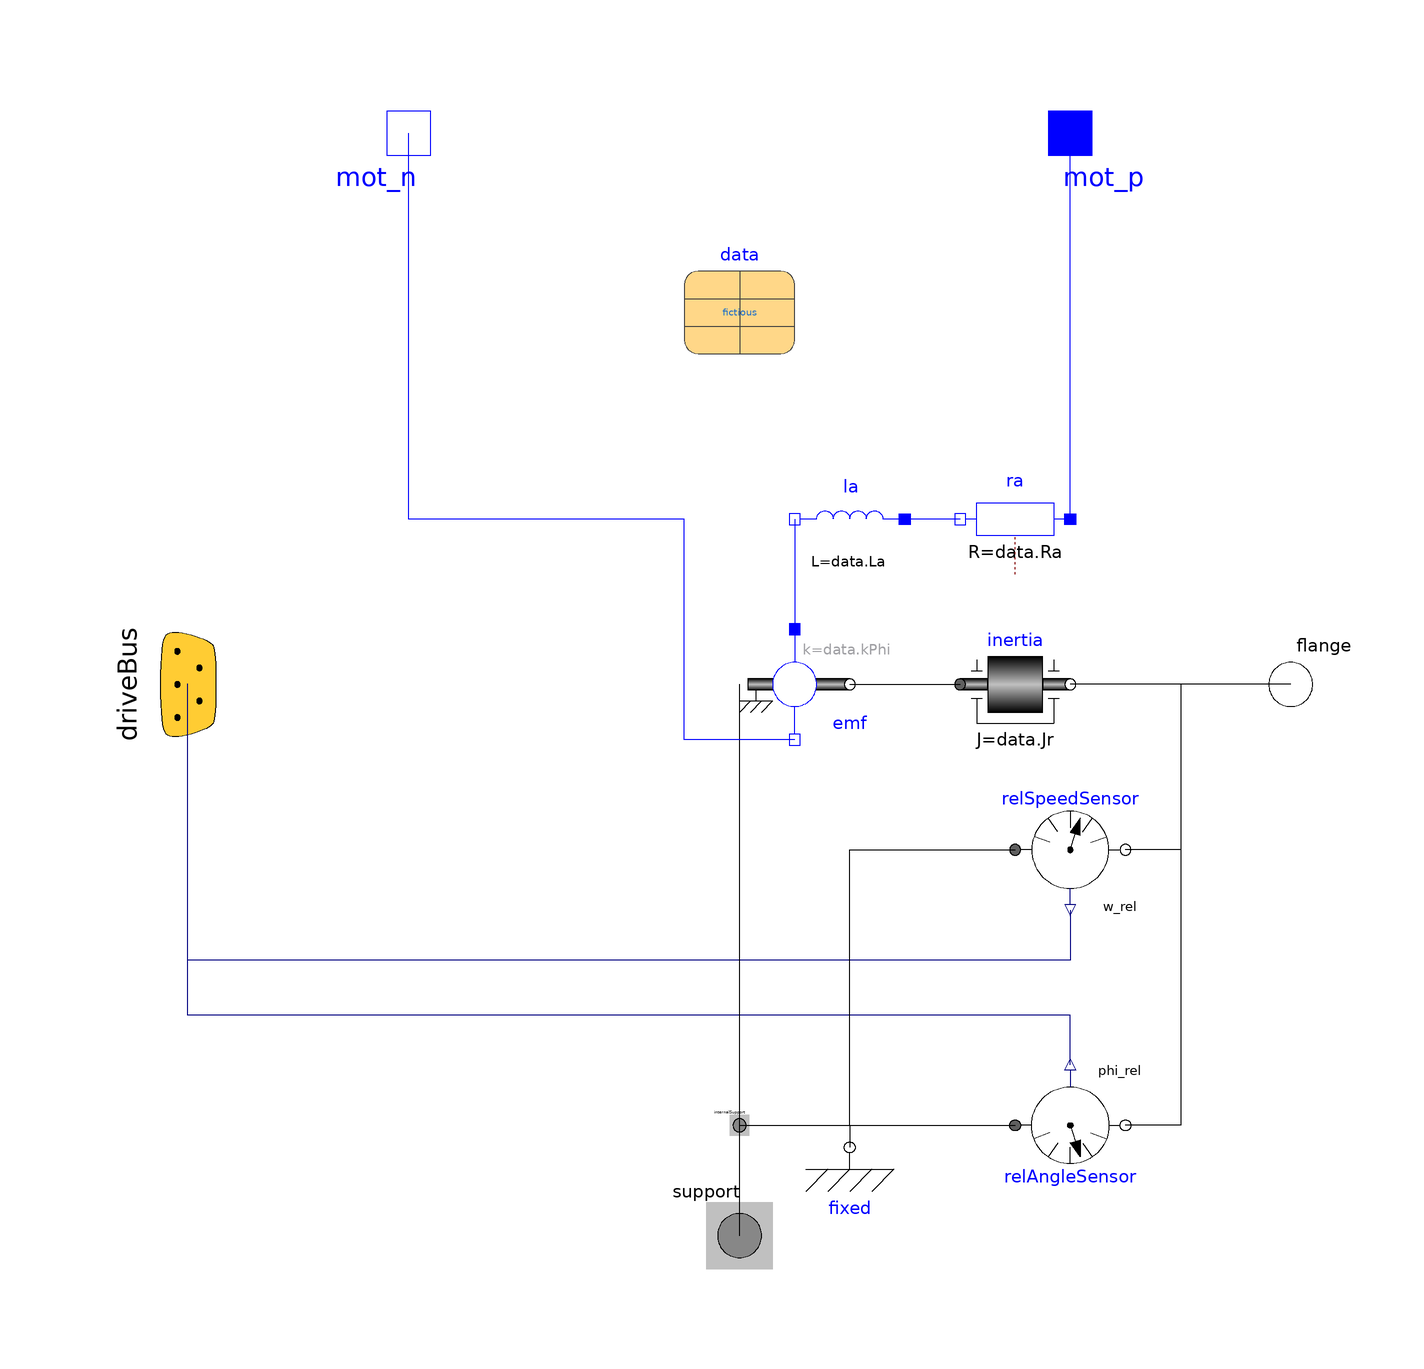

The Modelica model whose source follows is shown above as a component diagram (icons at their Placement, wires along their Line points).

model IdealMotor "Ideal DC motor"
  extends DriveControl.Interfaces.PartialMotor;
  Modelica.Electrical.Analog.Basic.Resistor ra(final R=data.Ra)
    annotation (Placement(transformation(extent={{10,-10},{-10,10}},
        rotation=0,
        origin={50,30})));
  Modelica.Electrical.Analog.Basic.Inductor la(           i(fixed=true,
        start=0), L=data.La)
    annotation (Placement(transformation(extent={{10,-10},{-10,10}},
        rotation=0,
        origin={20,30})));
  Modelica.Electrical.Analog.Basic.EMF emf(final useSupport=true, k=data.kPhi)
    annotation (Placement(transformation(extent={{0,-10},{20,10}})));
  Modelica.Mechanics.Rotational.Components.Inertia inertia(final J=data.Jr)
    annotation (Placement(transformation(extent={{40,-10},{60,10}})));
equation
  connect(ra.n, la.p)
    annotation (Line(points={{40,30},{30,30}},       color={0,0,255}));
  connect(la.n, emf.p)
    annotation (Line(points={{10,30},{10,30},{10,20},{10,10}},
                                                       color={0,0,255}));
  connect(emf.flange, inertia.flange_a)
    annotation (Line(points={{20,0},{20,0},{40,0}}, color={0,0,0}));
  connect(ra.p, mot_p)
    annotation (Line(points={{60,30},{60,100},{60,100}}, color={0,0,255}));
  connect(internalSupport, emf.support)
    annotation (Line(points={{0,-80},{0,-80},{0,0}}, color={0,0,0}));
  connect(flange, inertia.flange_b)
    annotation (Line(points={{100,0},{80,0},{60,0}}, color={0,0,0}));
  connect(emf.n, mot_n) annotation (Line(points={{10,-10},{10,-10},{-10,-10},{
          -10,30},{-60,30},{-60,100}}, color={0,0,255}));
  annotation (Documentation(info="<html>
<p>
Model of a DC motor, as explained in the <a href=\"modelica://DriveControl.UsersGuide.Drive\">user's guide, Machine and inverter</a>, 
consisting of armature resistance and inductance, induced voltage, torque calculation and rotor's inertia.
</p>
</html>"));
end IdealMotor;